Labelled photos from "data", an image-classification folder in anmesh-vicky/Bilinear_Coord_Ebeam. The possible labels are: Centred, Hexagonal, Noise, Obilique, Rectangular, Square, centred, hexagonal, noise, oblique, rectangular, square.

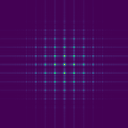
Label: Rectangular

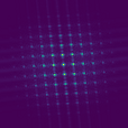
Label: Centred

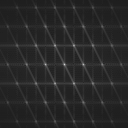
Label: hexagonal

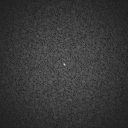
Label: noise

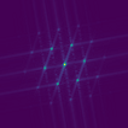
Label: Hexagonal

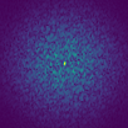
Label: Noise
